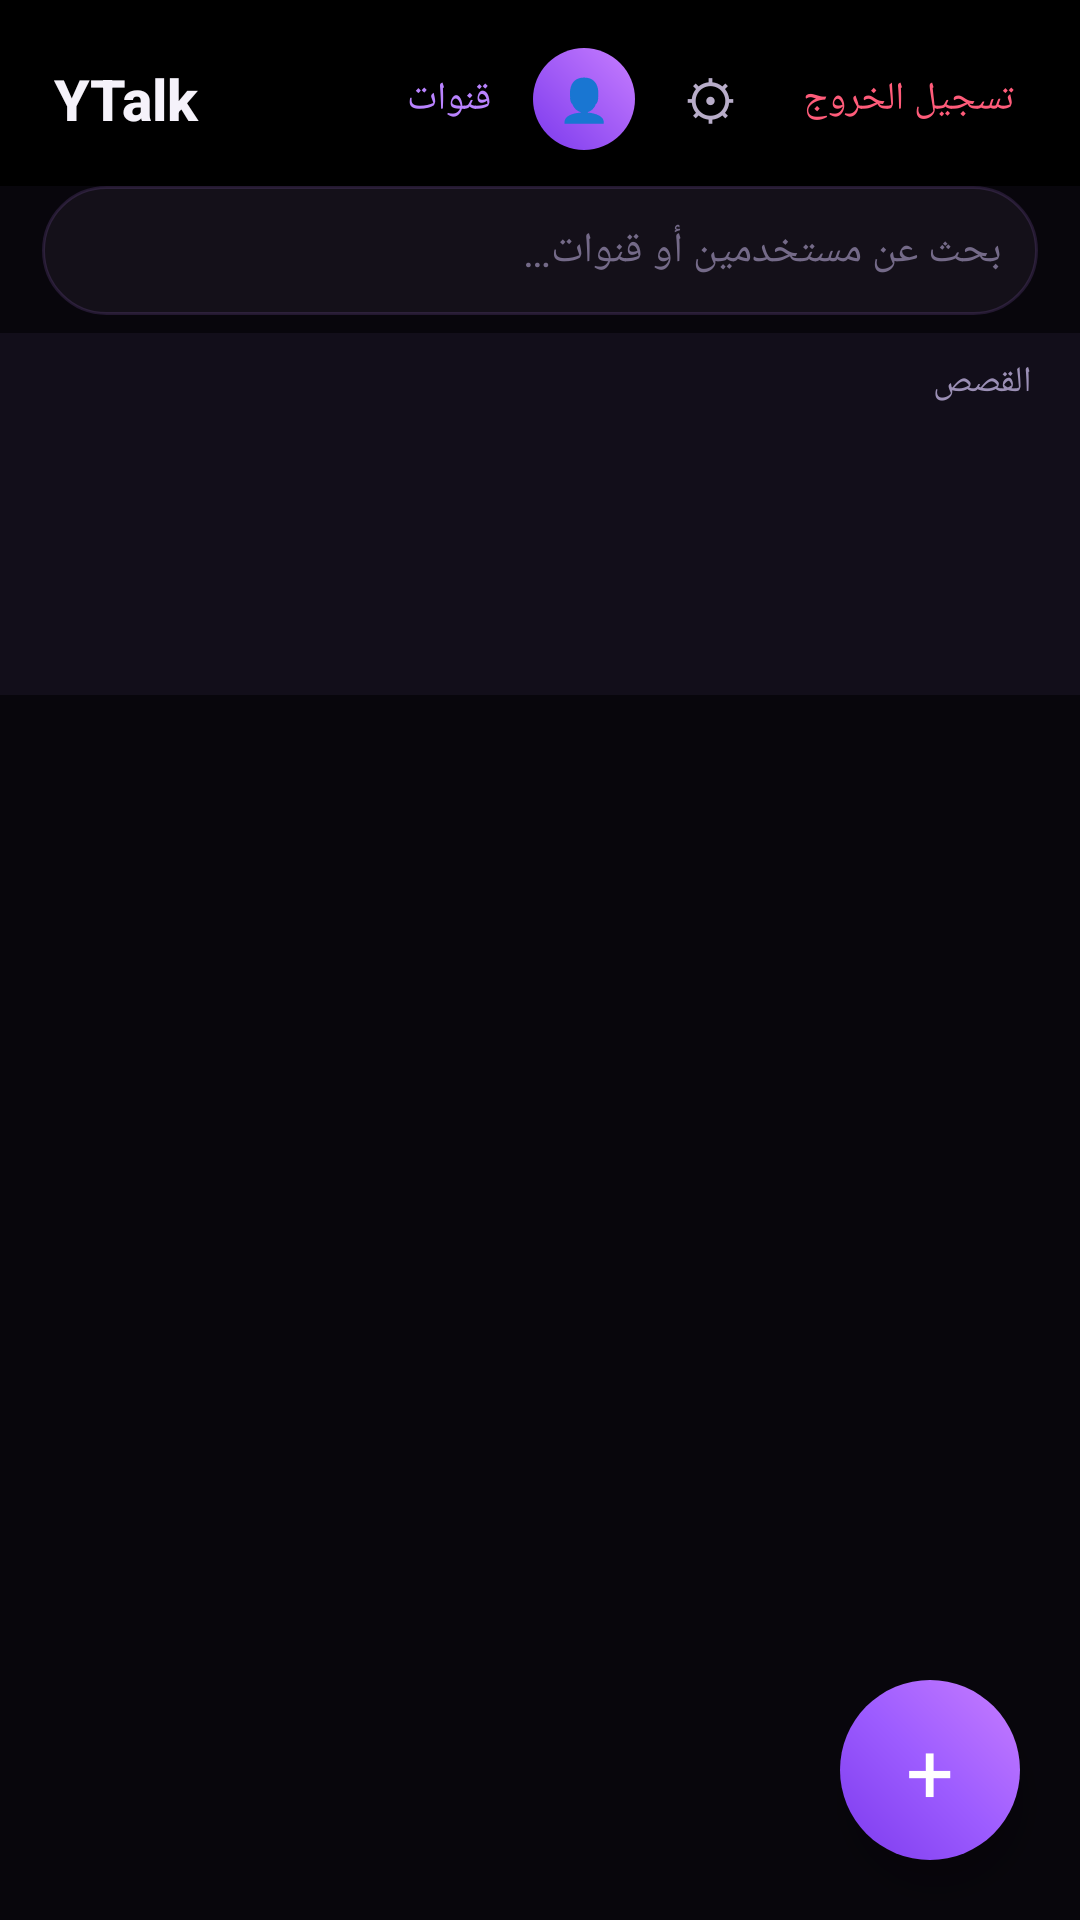

Produce the Android XML layout that renders to this screen, including the resource entries it uses.
<!-- AndroidManifest.xml: application theme Theme.ArabChat -->
<!-- res/layout/activity_home.xml -->
<?xml version="1.0" encoding="utf-8"?>
<LinearLayout xmlns:android="http://schemas.android.com/apk/res/android"
    android:layout_width="match_parent"
    android:layout_height="match_parent"
    android:orientation="vertical"
    android:background="@color/bgBase">

    <LinearLayout
        android:layout_width="match_parent"
        android:layout_height="wrap_content"
        android:orientation="horizontal"
        android:gravity="center_vertical"
        android:background="@color/amoledBlack"
        android:paddingStart="18dp"
        android:paddingEnd="14dp"
        android:paddingTop="16dp"
        android:paddingBottom="12dp">

        <TextView
            android:layout_width="0dp"
            android:layout_height="wrap_content"
            android:layout_weight="1"
            android:text="@string/app_name"
            android:textColor="@color/textPrimaryDark"
            android:textSize="19sp"
            android:fontFamily="sans-serif-medium"
            android:textStyle="bold" />

        <TextView
            android:id="@+id/tvChannels"
            android:layout_width="wrap_content"
            android:layout_height="wrap_content"
            android:layout_marginEnd="8dp"
            android:text="@string/channels_short"
            android:textColor="@color/colorAccent"
            android:textSize="13sp"
            android:padding="6dp"
            android:clickable="true"
            android:focusable="true" />

        <TextView
            android:id="@+id/tvProfile"
            android:layout_width="34dp"
            android:layout_height="34dp"
            android:layout_marginEnd="8dp"
            android:background="@drawable/bg_avatar_circle"
            android:gravity="center"
            android:text="👤"
            android:textColor="@color/textOnAccent"
            android:textSize="14sp"
            android:clickable="true"
            android:focusable="true" />

        <TextView
            android:id="@+id/tvSettings"
            android:layout_width="34dp"
            android:layout_height="34dp"
            android:layout_marginEnd="6dp"
            android:gravity="center"
            android:text="⚙"
            android:textColor="@color/textSecondaryDark"
            android:textSize="18sp"
            android:clickable="true"
            android:focusable="true" />

        <TextView
            android:id="@+id/tvLogout"
            android:layout_width="wrap_content"
            android:layout_height="wrap_content"
            android:text="@string/logout"
            android:textColor="@color/errorRed"
            android:textSize="13sp"
            android:padding="8dp"
            android:clickable="true"
            android:focusable="true" />
    </LinearLayout>

    <EditText
        android:id="@+id/etSearchChats"
        android:layout_width="match_parent"
        android:layout_height="wrap_content"
        android:layout_marginStart="14dp"
        android:layout_marginEnd="14dp"
        android:layout_marginBottom="6dp"
        android:background="@drawable/bg_input_field"
        android:hint="@string/search_unified_hint"
        android:textColor="@color/textPrimaryDark"
        android:textColorHint="@color/textTertiaryDark"
        android:padding="12dp"
        android:textSize="14sp"
        android:singleLine="true"
        android:inputType="text"
        android:textCursorDrawable="@null" />

    
    <LinearLayout
        android:id="@+id/layoutStoriesBar"
        android:layout_width="match_parent"
        android:layout_height="wrap_content"
        android:orientation="vertical"
        android:background="#120E1A"
        android:paddingTop="8dp"
        android:paddingBottom="6dp">

        <TextView
            android:layout_width="match_parent"
            android:layout_height="wrap_content"
            android:text="@string/stories"
            android:textColor="#9B8FB5"
            android:textSize="12sp"
            android:paddingStart="16dp"
            android:paddingEnd="16dp"
            android:paddingBottom="4dp" />

        <androidx.recyclerview.widget.RecyclerView
            android:id="@+id/rvHomeStories"
            android:layout_width="match_parent"
            android:layout_height="86dp"
            android:paddingStart="12dp"
            android:paddingEnd="12dp"
            android:clipToPadding="false" />
    </LinearLayout>


    
<FrameLayout
        android:layout_width="match_parent"
        android:layout_height="0dp"
        android:layout_weight="1">
<androidx.recyclerview.widget.RecyclerView
            android:id="@+id/rvChats"
            android:layout_width="match_parent"
            android:layout_height="match_parent"
            android:clipToPadding="false"
            android:paddingTop="4dp"
            android:paddingBottom="80dp" />

        <TextView
            android:id="@+id/tvEmptyState"
            android:layout_width="wrap_content"
            android:layout_height="wrap_content"
            android:layout_gravity="center"
            android:text="@string/no_chats_yet"
            android:textColor="@color/textTertiaryDark"
            android:textSize="14sp"
            android:visibility="gone" />

        <TextView
            android:id="@+id/fabNewChat"
            android:layout_width="60dp"
            android:layout_height="60dp"
            android:layout_gravity="bottom|end"
            android:layout_margin="20dp"
            android:background="@drawable/bg_fab_gradient"
            android:gravity="center"
            android:text="+"
            android:textColor="@color/textOnAccent"
            android:textSize="28sp"
            android:clickable="true"
            android:focusable="true"
            android:elevation="8dp" />
    </FrameLayout>
</LinearLayout>
<!-- resources referenced by this layout -->
<resources>
  <color name="amoledBlack">#000000</color>
  <color name="bgBase">#08060C</color>
  <color name="colorAccent">#B983FF</color>
  <color name="errorRed">#FF5C7A</color>
  <color name="textOnAccent">#FFFFFF</color>
  <color name="textPrimaryDark">#F5F2FA</color>
  <color name="textSecondaryDark">#B8ADC9</color>
  <color name="textTertiaryDark">#746A88</color>
  <!-- drawable bg_avatar_circle (drawable) -->
  <?xml version="1.0" encoding="utf-8"?>
  <shape xmlns:android="http://schemas.android.com/apk/res/android" android:shape="oval">
      <gradient
          android:type="linear"
          android:angle="45"
          android:startColor="@color/gradientPurpleStart"
          android:endColor="@color/gradientPurpleEnd" />
  </shape>
  <!-- drawable bg_fab_gradient (drawable) -->
  <?xml version="1.0" encoding="utf-8"?>
  <shape xmlns:android="http://schemas.android.com/apk/res/android" android:shape="oval">
      <gradient
          android:type="linear"
          android:angle="45"
          android:startColor="@color/gradientPurpleStart"
          android:centerColor="@color/gradientPurpleMid"
          android:endColor="@color/gradientPurpleEnd" />
  </shape>
  <!-- drawable bg_input_field (drawable) -->
  <?xml version="1.0" encoding="utf-8"?>
  <selector xmlns:android="http://schemas.android.com/apk/res/android">
      <item android:state_focused="true">
          <shape android:shape="rectangle">
              <solid android:color="@color/surfaceElevated2" />
              <corners android:radius="28dp" />
              <stroke android:width="1.5dp" android:color="@color/colorAccent" />
              <padding android:left="20dp" android:right="20dp" android:top="14dp" android:bottom="14dp" />
          </shape>
      </item>
      <item>
          <shape android:shape="rectangle">
              <solid android:color="@color/surfaceElevated" />
              <corners android:radius="28dp" />
              <stroke android:width="1dp" android:color="@color/glassStroke" />
              <padding android:left="20dp" android:right="20dp" android:top="14dp" android:bottom="14dp" />
          </shape>
      </item>
  </selector>
  <string name="app_name">YTalk</string>
  <string name="channels_short">قنوات</string>
  <string name="logout">تسجيل الخروج</string>
  <string name="no_chats_yet">لا توجد محادثات بعد\nاضغط + لبدء محادثة جديدة</string>
  <string name="search_unified_hint">بحث عن مستخدمين أو قنوات…</string>
  <string name="stories">القصص</string>
  <style name="Theme.ArabChat" parent="Theme.MaterialComponents.NoActionBar">
          <item name="colorPrimary">@color/colorPrimary</item>
          <item name="colorPrimaryDark">@color/colorPrimaryDark</item>
          <item name="colorAccent">@color/colorAccent</item>
          <item name="colorSecondary">@color/colorAccent</item>
          <item name="colorSurface">@color/surfaceElevated</item>
          <item name="colorOnSurface">@color/textPrimaryDark</item>
          <item name="colorOnPrimary">@color/textOnAccent</item>
          <item name="colorOnBackground">@color/textPrimaryDark</item>
          <item name="android:windowBackground">@color/bgBase</item>
          <item name="android:navigationBarColor">@color/amoledBlack</item>
          <item name="android:statusBarColor">@color/amoledBlack</item>
          <item name="android:textColorPrimary">@color/textPrimaryDark</item>
          <item name="android:textColorSecondary">@color/textSecondaryDark</item>
          <item name="android:forceDarkAllowed" tools:targetApi="q">false</item>
      </style>
  <color name="gradientPurpleStart">#7C3AED</color>
  <color name="gradientPurpleEnd">#C77DFF</color>
  <color name="gradientPurpleMid">#9D5CFF</color>
  <color name="surfaceElevated2">#1D1726</color>
  <color name="surfaceElevated">#141019</color>
  <color name="glassStroke">#26B983FF</color>
  <color name="colorPrimary">#7C3AED</color>
  <color name="colorPrimaryDark">#5B21B6</color>
</resources>
